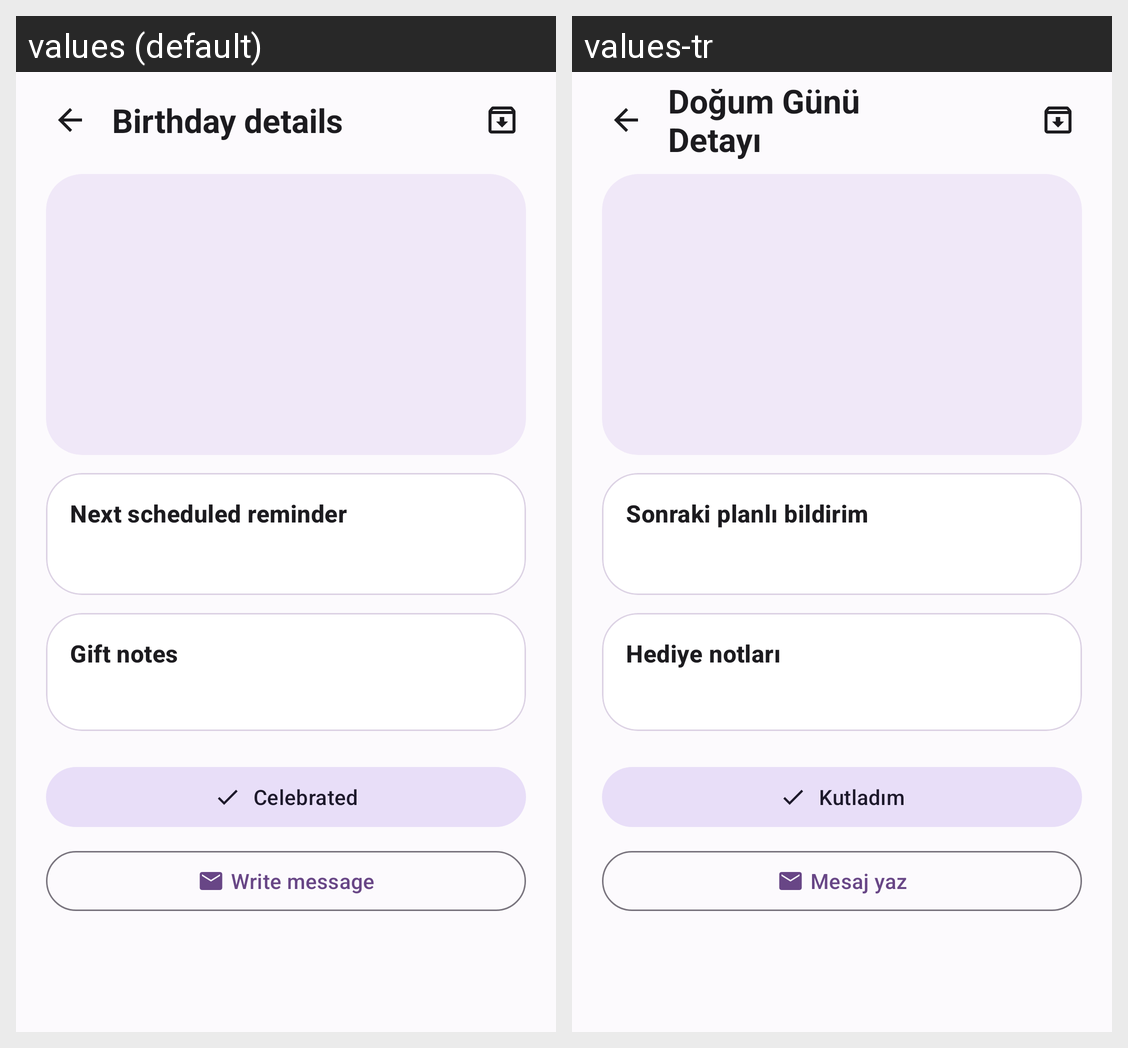

The Android screen above is rendered under two locales of the same app. Produce the string resources it draws, with the default and per-locale values.
Android screen res/layout/activity_birthday_detail.xml rendered under 2 locales, left to right: values (default), values-tr. Device: Nexus 5 (rendered at 1080×1920; each locale shown at half size, 540×960, under a caption strip naming it); theme Theme.BirthdayReminder.
Strings drawn on this screen, with the default value and each locale's value (text and hints the layout hard-codes, and strings that could not be matched under every locale, appear in the picture but are not listed):

birthday_detail
  values: Birthday details
  values-tr: Doğum Günü Detayı

next_reminder
  values: Next scheduled reminder
  values-tr: Sonraki planlı bildirim

gift_notes
  values: Gift notes
  values-tr: Hediye notları

mark_celebrated
  values: Celebrated
  values-tr: Kutladım

compose_message
  values: Write message
  values-tr: Mesaj yaz
